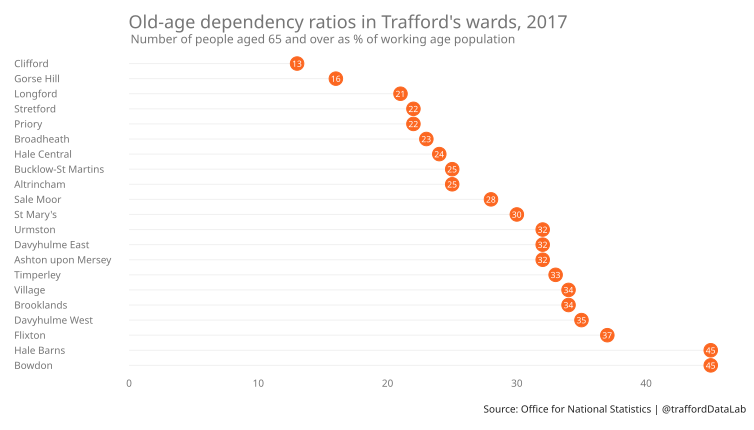

The file beside this chart, header and first rows:
area_code, area_name, working_age, state_pension_age, ratio
E05000821, Bowdon, 5300, 2369, 44.7
E05000830, Hale Barns, 5549, 2480, 44.7
E05000828, Flixton, 6480, 2373, 36.6
E05000827, Davyhulme West, 5959, 2111, 35.4
E05000823, Brooklands, 6263, 2111, 33.7
E05000839, Village, 6391, 2156, 33.7
E05000837, Timperley, 6671, 2206, 33.1
E05000820, Ashton upon Mersey, 6134, 1976, 32.2
E05000826, Davyhulme East, 6008, 1924, 32
E05000838, Urmston, 7052, 2231, 31.6
E05000834, St Mary's, 7291, 2221, 30.5
E05000835, Sale Moor, 6564, 1844, 28.1
E05000824, Bucklow-St Martins, 6331, 1592, 25.1
E05000819, Altrincham, 8053, 1995, 24.8
E05000831, Hale Central, 6726, 1599, 23.8
E05000822, Broadheath, 8586, 1963, 22.9
E05000836, Stretford, 7312, 1640, 22.4
E05000833, Priory, 7685, 1686, 21.9
E05000832, Longford, 8011, 1711, 21.4
E05000829, Gorse Hill, 8206, 1339, 16.3
E05000825, Clifford, 8254, 1092, 13.2
